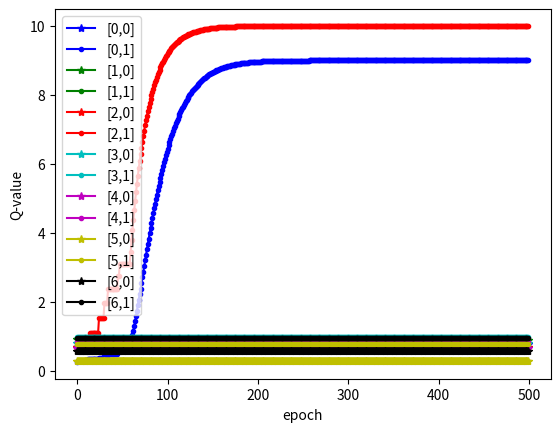

The matplotlib source for this figure:
import numpy as np
import matplotlib.pyplot as plt
import random
import collections


###
# ハイパーパラメータ
###

epoch = 500
lr = 0.05 # 学習率
reward = 10 # 報酬
gamma = 0.9 # 割引率
epcilon = 0.3 # ε-greedy


###
# mapの設定
###

statend = 7 # 状態の数
actionno = 2 # 行動の数
level = 2 # 枝分かれの深さ
goal = 6

up = 0
down = 1


###
# 関数定義
###

# Q値を更新する
def updateq(s, snext, a, qvalue):
    # 報酬が付与される場合
    if snext == goal:
        return qvalue[s][a] + lr * ( reward - qvalue[s][a] )
    else:
        return qvalue[s][a] + lr * ( gamma * qvalue[snext][set_a_by_q(snext, qvalue)] - qvalue[s][a] )

# 行動を選択する
selecta = lambda s, qvalue: rand_0or1 if random.random()<epcilon else set_a_by_q(s, qvalue)

# Q値最大値を選択
set_a_by_q = lambda s, qvalue: up if qvalue[s][up] > qvalue[s][down] else down

# 行動によって次の状態に遷移
nexts = lambda s,a: 2 * s + 1 + a

# 0または1を返す乱数関数
rand_0or1 = (lambda: 1 if random.random()>=0.5 else 0)()


###
# 学習
###

# Q値の初期化
qvalue = np.random.rand(statend, actionno)
print(qvalue)

qvalue_list = np.array([])
for i in range(epoch):

    s = 0 # 行動の初期状態
    for j in range(level):

        a = selecta(s, qvalue)
        print("s={} a={}".format(s, a))

        snext = nexts(s, a)
        qvalue[s][a] = updateq(s, snext, a, qvalue)

        s = snext

    qvalue_list = np.append(qvalue_list, qvalue)
    print(qvalue)

qvalue_list = np.reshape(qvalue_list, (-1,7,2))


###
# 描画
###

plt.plot(qvalue_list[:,0,0], color='b', marker='*', label='[0,0]')
plt.plot(qvalue_list[:,0,1], color='b', marker='.', label='[0,1]')
plt.plot(qvalue_list[:,1,0], color='g', marker='*', label='[1,0]')
plt.plot(qvalue_list[:,1,1], color='g', marker='.', label='[1,1]')
plt.plot(qvalue_list[:,2,0], color='r', marker='*', label='[2,0]')
plt.plot(qvalue_list[:,2,1], color='r', marker='.', label='[2,1]')
plt.plot(qvalue_list[:,3,0], color='c', marker='*', label='[3,0]')
plt.plot(qvalue_list[:,3,1], color='c', marker='.', label='[3,1]')
plt.plot(qvalue_list[:,4,0], color='m', marker='*', label='[4,0]')
plt.plot(qvalue_list[:,4,1], color='m', marker='.', label='[4,1]')
plt.plot(qvalue_list[:,5,0], color='y', marker='*', label='[5,0]')
plt.plot(qvalue_list[:,5,1], color='y', marker='.', label='[5,1]')
plt.plot(qvalue_list[:,6,0], color='k', marker='*', label='[6,0]')
plt.plot(qvalue_list[:,6,1], color='k', marker='.', label='[6,1]')
plt.xlabel('epoch')
plt.ylabel('Q-value')
plt.legend(loc='upper left')
plt.show()
